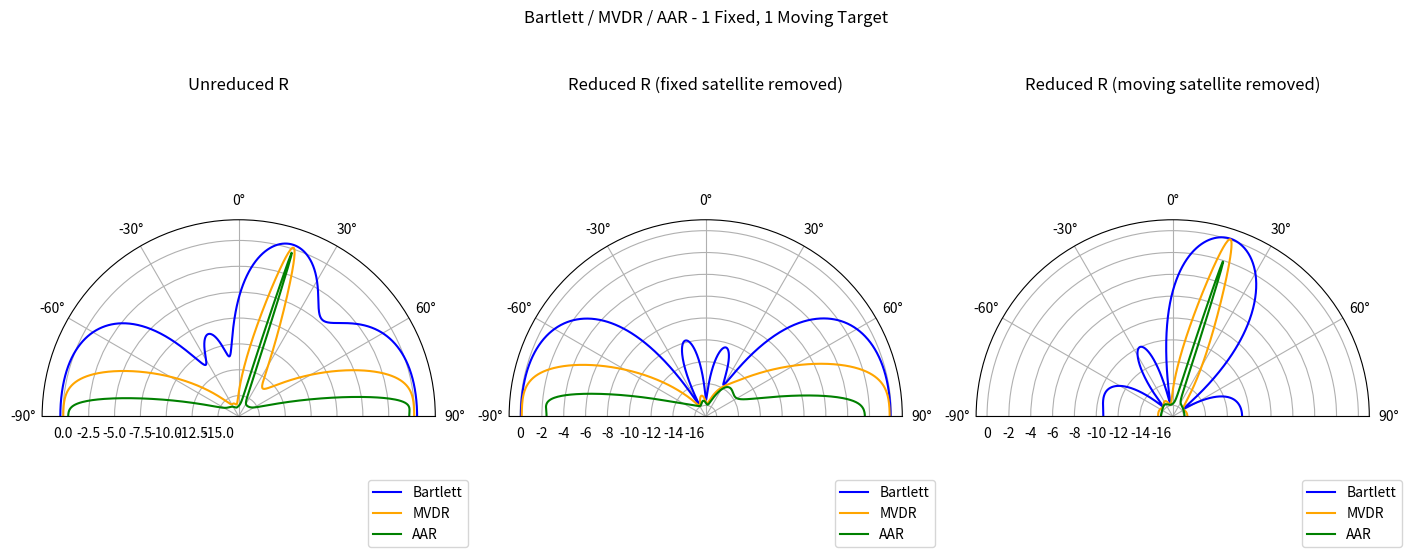

The matplotlib source for this figure:
import numpy as np
import scipy as sp
import matplotlib.pyplot as plt
from matplotlib.animation import FuncAnimation


num_elements = 4
freq = 2.4e9
c = 3e8
set_seed_angle = 72
angle_fixed = 90 - set_seed_angle

angle = np.linspace(-np.pi/2, np.pi/2, 1000)
idx_fixed = np.argmin(np.abs(angle - np.deg2rad(angle_fixed)))
wavelength = c/freq
d = wavelength/2
k = 2*np.pi/wavelength


source_x = np.sin(angle)
source_y = np.cos(angle)
source_mat = np.vstack((source_x, source_y))

Z_x = d * (np.arange(num_elements) - (num_elements-1)/2)
Z_y = np.zeros_like(Z_x)
Z = np.vstack((Z_x, Z_y))

phase_delay = k*(Z.T@source_mat)
steering_matrix = np.exp(-1j*phase_delay)


L = 1000
rng = np.random.default_rng(0)
p_s = np.array([[1.0], [1.0]])
p_n = 0.1

frame_idx = np.arange(0, 1000, 5)
n_frames = len(frame_idx)


fig, (ax_raw, ax_red, ax_red_mov) = plt.subplots(1, 3, figsize=(14, 6), subplot_kw={'projection': 'polar'},
                                     constrained_layout=True)
fig.suptitle("Bartlett / MVDR / AAR - 1 Fixed, 1 Moving Target")

for ax, title in zip((ax_raw, ax_red, ax_red_mov), ['Unreduced R', 'Reduced R (fixed satellite removed)', 'Reduced R (moving satellite removed)']):
    ax.set_theta_zero_location('N')
    ax.set_theta_direction(-1)
    ax.set_thetamin(-90)
    ax.set_thetamax(90)
    ax.set_title(title, va='bottom', pad=20)


ax_raw.set_ylim(-17,2)
ax_red.set_ylim(-17,1)
ax_red_mov.set_ylim(-17,1)

bartlett_line, = ax_raw.plot(angle, np.zeros_like(angle), color='blue', label='Bartlett')
mvdr_line, = ax_raw.plot(angle, np.zeros_like(angle), color='orange', label='MVDR')
aar_line, = ax_raw.plot(angle, np.zeros_like(angle), color='green', label='AAR')
bartlett_line_red, = ax_red.plot(angle, np.zeros_like(angle), color='blue', label='Bartlett')
mvdr_line_red, = ax_red.plot(angle, np.zeros_like(angle), color='orange', label='MVDR')
aar_line_red, = ax_red.plot(angle, np.zeros_like(angle), color='green', label='AAR')
bartlett_line_red_mov, = ax_red_mov.plot(angle, np.zeros_like(angle), color='blue', label='Bartlett')
mvdr_line_red_mov, = ax_red_mov.plot(angle, np.zeros_like(angle), color='orange', label='MVDR')
aar_line_red_mov, = ax_red_mov.plot(angle, np.zeros_like(angle), color='green', label='AAR')

ax_raw.legend(loc='lower right', bbox_to_anchor=(1.1, -0.1))
ax_red.legend(loc='lower right', bbox_to_anchor=(1.1, -0.1))
ax_red_mov.legend(loc='lower right', bbox_to_anchor=(1.1, -0.1))

# x_angles = np.rad2deg(angle[frame_idx])
# eig_hist = np.full((num_elements, n_frames), np.nan)
# eig_hist_red = np.full((num_elements, n_frames), np.nan)
#
# fig_eig, (ax_eig, ax_eig_red) = plt.subplots(2, 1, sharex=True, sharey=True)
# ax_eig.set_yscale('log')
# ax_eig.set_xlim(-90, 90)
# ax_eig.set_ylim(0.03, 10)
# ax_eig.axhline(p_n, ls='--', color='gray')
# ax_eig.axvline(angle_fixed, ls=':', color='gray')
# eig_lines = [ax_eig.plot([], [])[0] for m in range(4)]
# marker = ax_eig.axvline(x_angles[0], color='red')
#
# ax_eig_red.set_yscale('symlog', linthresh=0.01)
# ax_eig_red.set_ylim(-0.5, 10)
# ax_eig_red.axhline(p_n, ls='--', color='gray')
# ax_eig_red.axvline(angle_fixed, ls=':', color='gray')
# eig_lines_red = [ax_eig_red.plot([], [])[0] for m in range(4)]
# marker_red = ax_eig_red.axvline(x_angles[0], color='red')



def simulate_R(idx_moving):
    A_s = steering_matrix[:, [idx_fixed, idx_moving]]
    S_s = np.sqrt(p_s / 2) * (rng.standard_normal((2, L)) + 1j * rng.standard_normal((2, L)))
    N = np.sqrt(p_n / 2) * (rng.standard_normal((num_elements, L)) + 1j * rng.standard_normal((num_elements, L)))

    X = A_s @ S_s + N

    R = (1 / L) * X @ (X.conj()).T
    R_inv = np.linalg.inv(R)
    return R, R_inv



R_0, _ = simulate_R(frame_idx[0])
I_0 = np.sum(steering_matrix.conj() * (R_0 @ steering_matrix), axis=0).real
peaks_idx = sp.signal.find_peaks(I_0)[0]
valid_peaks = angle[peaks_idx] > 0
valid_idx = peaks_idx[valid_peaks]
a1 = steering_matrix[:, valid_idx[0]]




p_n_hat = np.linalg.eigvalsh(R_0)[:2].mean()
p1_hat = ((a1.conj() @ R_0 @ a1).real / num_elements ** 2) - p_n_hat / num_elements
print(np.rad2deg(angle[valid_idx]))

R_0_red = R_0 - p1_hat * np.outer(a1, a1.conj())
I_0_red = np.sum(steering_matrix.conj() * (R_0_red @ steering_matrix), axis=0).real
peak_idx_red = np.argmax(I_0_red)
a2_red = steering_matrix[:,peak_idx_red]
p2_hat = (a2_red.conj() @ R_0_red @ a2_red).real / (num_elements**2) - p_n_hat / num_elements

def to_db(x):
    return 10*np.log10(np.maximum(x,1e-12))

def update(j):
    R, R_inv = simulate_R(frame_idx[j])

    # eig_hist[:, j] = np.linalg.eigvalsh(R)[::-1]
    # for m, line in enumerate(eig_lines):
    #     line.set_data(x_angles, eig_hist[m])
    # marker.set_xdata([x_angles[j]]*2)
    R_reduced = R - p1_hat * np.outer(a1, a1.conj())

    # eig_hist_red[:, j] = np.linalg.eigvalsh(R_reduced)[::-1]
    # for m, line in enumerate(eig_lines_red):
    #     line.set_data(x_angles, eig_hist_red[m])
    # marker_red.set_xdata([x_angles[j]]*2)

    w, V = np.linalg.eigh(R_reduced)
    w = np.maximum(w, p_n_hat)
    R_reduced = (V*w)@V.conj().T
    R_reduced_inv = np.linalg.inv(R_reduced)

    # Bartlett
    intensities_matched = np.sum(steering_matrix.conj() * (R @ steering_matrix), axis=0).real
    intensities_matched_red = np.sum(steering_matrix.conj() * (R_reduced @ steering_matrix), axis=0).real
    bartlett_line.set_ydata(to_db(intensities_matched/(num_elements**2)))
    bartlett_line_red.set_ydata(to_db(intensities_matched_red/(num_elements**2)))

    # MVDR
    denom_mvdr = np.sum(steering_matrix.conj() * (R_inv @ steering_matrix), axis=0).real
    intensities_mvdr = 1 / (denom_mvdr + 1e-12)
    denom_mvdr_red = np.sum(steering_matrix.conj() * (R_reduced_inv @ steering_matrix), axis=0).real
    intensities_mvdr_red = 1 / (denom_mvdr_red + 1e-12)
    mvdr_line.set_ydata(to_db(intensities_mvdr))
    mvdr_line_red.set_ydata(to_db(intensities_mvdr_red))

    # AAR
    num_aar = np.sum(steering_matrix.conj() * (R_inv @ steering_matrix), axis=0).real
    denom_aar = np.sum(steering_matrix.conj() * ((R_inv @ R_inv) @ steering_matrix), axis=0).real
    intensities_aar = num_aar / (denom_aar + 1e-12)
    num_aar_red = np.sum(steering_matrix.conj() * (R_reduced_inv @ steering_matrix), axis=0).real
    denom_aar_red = np.sum(steering_matrix.conj() * ((R_reduced_inv @ R_reduced_inv) @ steering_matrix), axis=0).real
    intensities_aar_red = num_aar_red / (denom_aar_red + 1e-12)
    aar_line.set_ydata(to_db(intensities_aar/num_elements))
    aar_line_red.set_ydata(to_db(intensities_aar_red/num_elements))


    angle_mov_idx = np.argmax(intensities_matched_red)
    a2 = steering_matrix[:, angle_mov_idx]
    #p2_hat = ((a2.conj() @ R @ a2).real / num_elements ** 2) - p_n_hat / num_elements
    R_reduced_mov = R - p2_hat * np.outer(a2, a2.conj())
    u, W = np.linalg.eigh(R_reduced_mov)
    u = np.maximum(u, p_n_hat)
    R_reduced_mov = (W * u) @ W.conj().T
    R_reduced_mov_inv = np.linalg.inv(R_reduced_mov)

    intensities_matched_red_mov = np.sum(steering_matrix.conj() * (R_reduced_mov @ steering_matrix), axis=0).real
    bartlett_line_red_mov.set_ydata(to_db(intensities_matched_red_mov/(num_elements**2)))

    denom_mvdr_red_mov = np.sum(steering_matrix.conj() * (R_reduced_mov_inv @ steering_matrix), axis=0).real
    intensities_mvdr_red_mov = 1 / (denom_mvdr_red_mov + 1e-12)
    mvdr_line_red_mov.set_ydata(to_db(intensities_mvdr_red_mov))

    num_aar_mov = np.sum(steering_matrix.conj() * (R_reduced_mov_inv @ steering_matrix), axis=0).real
    denom_aar_mov = np.sum(steering_matrix.conj() * ((R_reduced_mov_inv @ R_reduced_mov_inv) @ steering_matrix), axis=0).real
    intensities_aar_mov = num_aar_mov / (denom_aar_mov + 1e-12)
    aar_line_red_mov.set_ydata(to_db(intensities_aar_mov / num_elements))

    return [bartlett_line, mvdr_line, aar_line,
            bartlett_line_red, mvdr_line_red, aar_line_red, bartlett_line_red_mov, mvdr_line_red_mov, aar_line_red_mov]


ani = FuncAnimation(fig, update, frames=n_frames, interval=50, blit=True)
plt.show()
